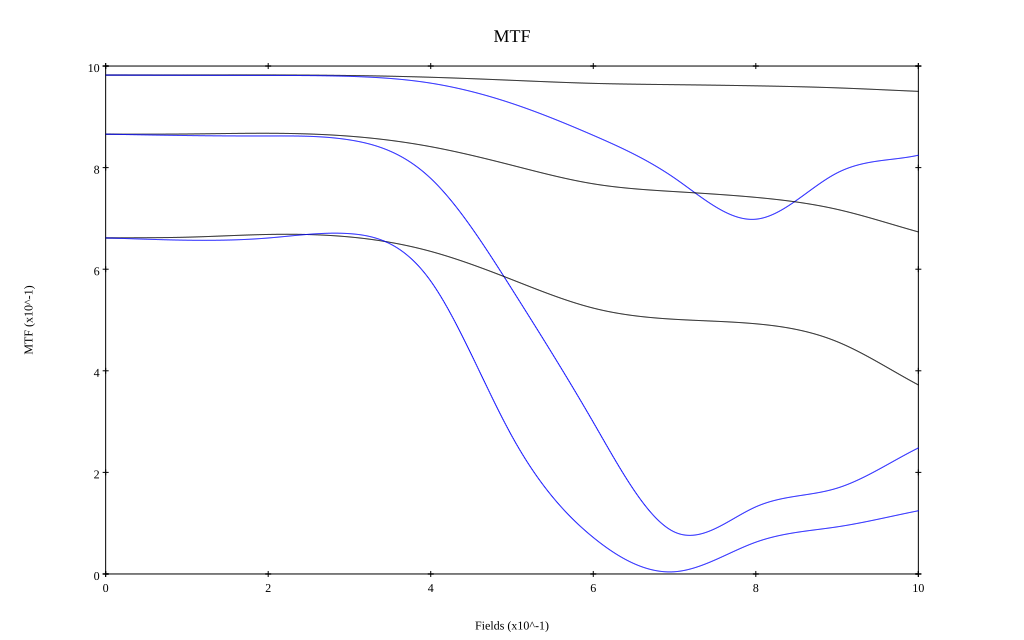

Data behind this chart, as committed beside it:
, 0, 0.1, 0.2, 0.3, 0.4, 0.5, 0.6, 0.7, 0.8, 0.9, 1
10 sag, 0.982, 0.982, 0.982, 0.981, 0.978, 0.972, 0.966, 0.963, 0.961, 0.957, 0.95
10 tan, 0.982, 0.982, 0.981, 0.98, 0.966, 0.926, 0.864, 0.779, 0.698, 0.79, 0.824
30 sag, 0.866, 0.866, 0.868, 0.862, 0.841, 0.805, 0.768, 0.753, 0.741, 0.718, 0.673
30 tan, 0.866, 0.863, 0.862, 0.855, 0.779, 0.56, 0.299, 0.083, 0.132, 0.169, 0.248
50 sag, 0.661, 0.663, 0.668, 0.664, 0.635, 0.579, 0.523, 0.501, 0.493, 0.457, 0.372
50 tan, 0.662, 0.657, 0.661, 0.67, 0.577, 0.271, 0.072, 0.004, 0.063, 0.093, 0.124
